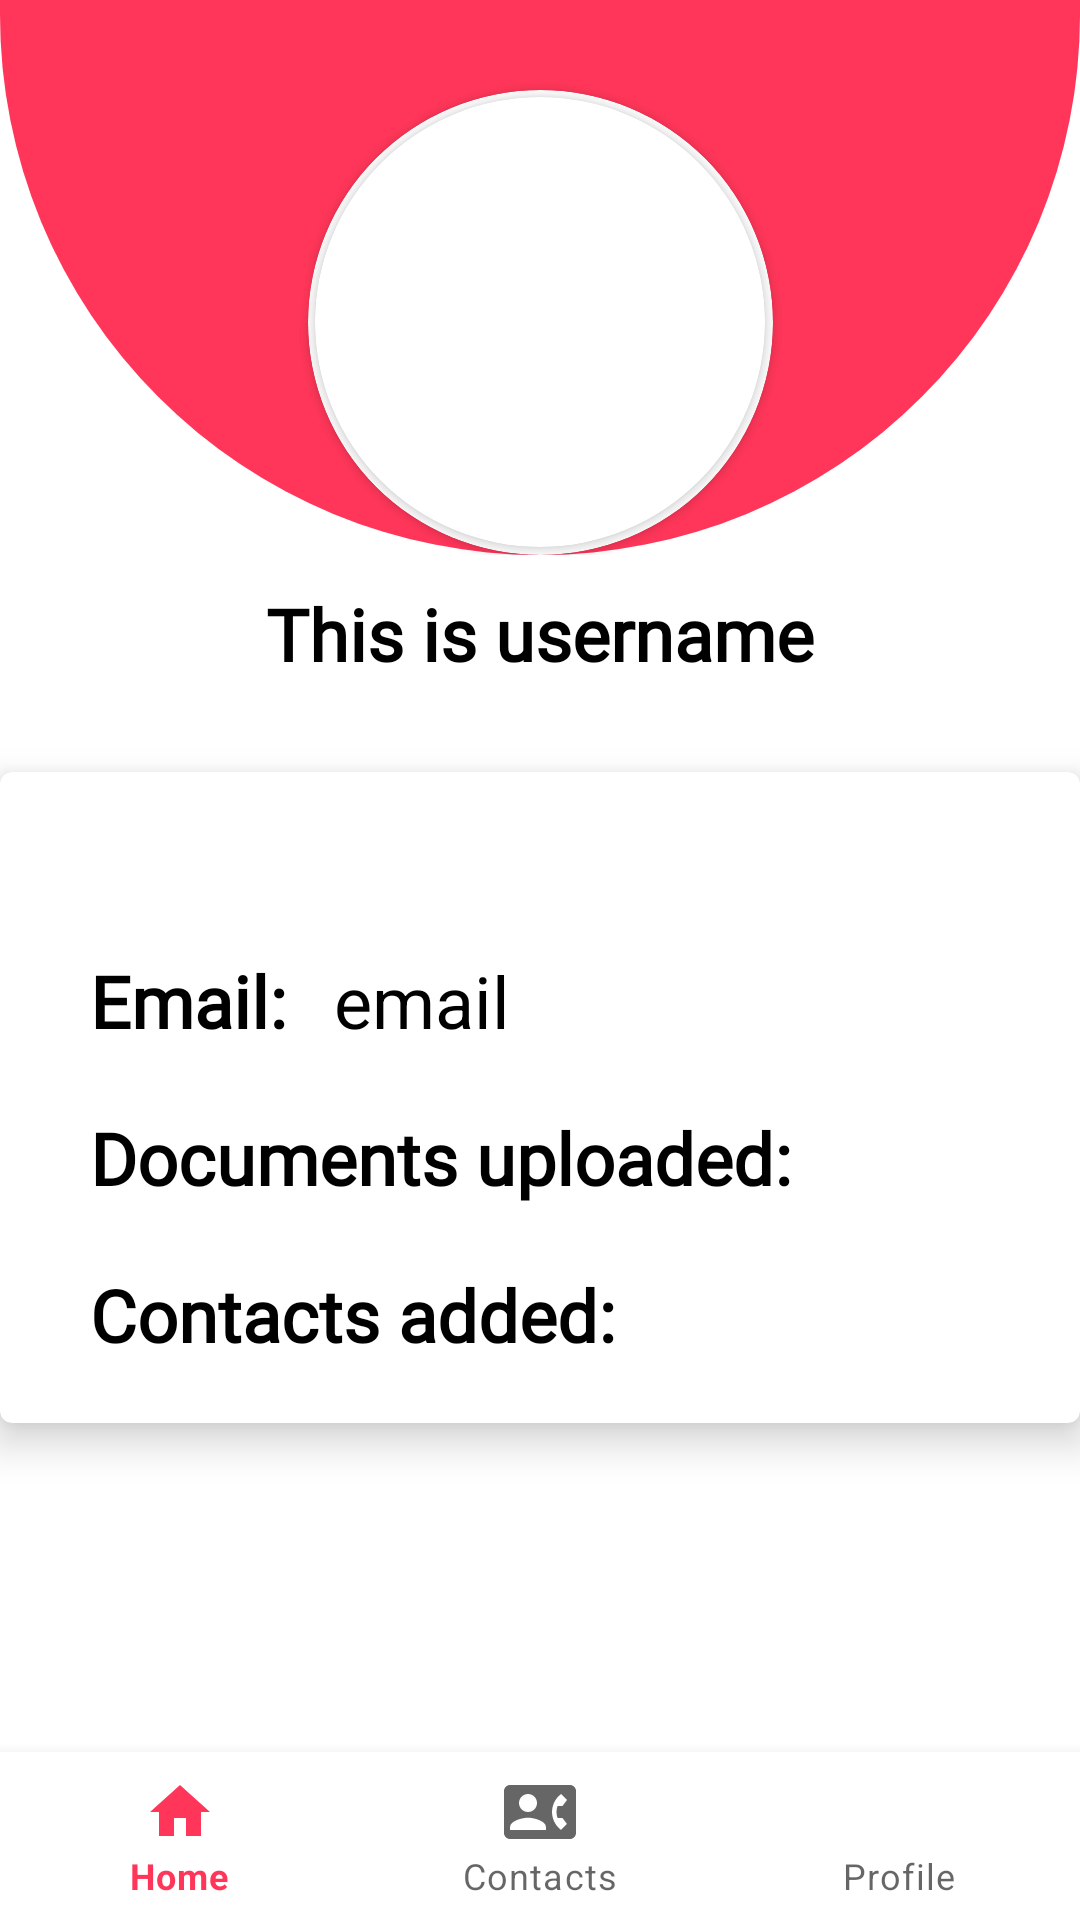

Reconstruct the res/layout file that produces this screen, plus the resources it refers to.
<!-- AndroidManifest.xml: application theme Theme.DocLocker -->
<!-- res/layout/activity_profile.xml -->
<?xml version="1.0" encoding="utf-8"?>
<androidx.constraintlayout.widget.ConstraintLayout xmlns:android="http://schemas.android.com/apk/res/android"
    xmlns:app="http://schemas.android.com/apk/res-auto"
    xmlns:tools="http://schemas.android.com/tools"
    android:layout_width="match_parent"
    android:layout_height="match_parent"
    tools:context=".ProfileActivity">

    <androidx.constraintlayout.widget.ConstraintLayout
        android:id="@+id/profileBackground"
        android:layout_width="match_parent"
        android:layout_height="wrap_content"
        app:layout_constraintStart_toStartOf="parent"
        app:layout_constraintEnd_toEndOf="parent"
        app:layout_constraintTop_toTopOf="parent"
        android:background="@drawable/profile_background"
        >
        <androidx.cardview.widget.CardView
            android:layout_width="155dp"
            app:layout_constraintStart_toStartOf="parent"
            app:layout_constraintEnd_toEndOf="parent"
            app:layout_constraintTop_toTopOf="parent"
            app:layout_constraintBottom_toBottomOf="parent"
            android:layout_marginTop="30dp"
            android:layout_height="155dp"
            app:cardCornerRadius="250dp"
            app:cardBackgroundColor="@color/white">

            <androidx.cardview.widget.CardView
                android:layout_width="150dp"
                android:layout_height="150dp"
                app:cardCornerRadius="250dp"
                android:layout_gravity="center">

                <ImageView
                    android:id="@+id/profilePic"
                    android:layout_width="150dp"
                    android:layout_height="150dp"
                    android:src="@drawable/user"
                    android:scaleType="centerCrop"/>

            </androidx.cardview.widget.CardView>

        </androidx.cardview.widget.CardView>


    </androidx.constraintlayout.widget.ConstraintLayout>

    <TextView
        android:id="@+id/userNameTv"
        android:layout_width="wrap_content"
        android:layout_height="wrap_content"
        app:layout_constraintStart_toStartOf="parent"
        app:layout_constraintEnd_toEndOf="parent"
        app:layout_constraintTop_toBottomOf="@+id/profileBackground"
        android:layout_marginTop="10dp"
        android:text="This is username"
        android:textSize="24sp"
        android:textColor="@color/black"
        android:textStyle="bold"
        android:fontFamily="@font/poppins"
        />
    <com.google.android.material.card.MaterialCardView
        android:id="@+id/detailsCardView"
        android:layout_width="match_parent"
        android:layout_height="wrap_content"
        app:layout_constraintStart_toStartOf="parent"
        app:layout_constraintEnd_toEndOf="parent"
        app:layout_constraintTop_toBottomOf="@+id/userNameTv"
        android:layout_marginTop="30dp"
        app:cardElevation="8dp"
        >
        <LinearLayout

            android:layout_width="match_parent"
            android:layout_height="match_parent"
            android:orientation="vertical"
            android:padding="20dp"
            android:layout_marginTop="40dp"
            >
            <LinearLayout
                android:layout_width="match_parent"
                android:layout_height="wrap_content"
                android:orientation="horizontal"
                >

                <TextView
                    android:layout_width="wrap_content"
                    android:layout_height="wrap_content"
                    android:text="Email: "
                    android:textSize="24sp"
                    android:fontFamily="@font/rubik"
                    android:textColor="@color/black"
                    android:textStyle="bold"
                    android:layout_marginStart="10dp"
                    />
                <TextView
                    android:id="@+id/emailTv"
                    android:layout_width="wrap_content"
                    android:layout_height="wrap_content"
                    android:text="email"
                    android:textSize="24sp"
                    android:textColor="@color/black"
                    android:layout_marginStart="10dp"
                    />

            </LinearLayout>
            <LinearLayout
                android:layout_width="match_parent"
                android:layout_height="wrap_content"
                android:orientation="horizontal"
                android:layout_marginTop="20dp"
                >

                <TextView
                    android:layout_width="wrap_content"
                    android:layout_height="wrap_content"
                    android:text="Documents uploaded: "
                    android:fontFamily="@font/rubik"
                    android:textSize="24sp"
                    android:textColor="@color/black"
                    android:textStyle="bold"
                    android:layout_marginStart="10dp"
                    />
                <TextView
                    android:id="@+id/countTv"
                    android:layout_width="wrap_content"
                    android:layout_height="wrap_content"
                    android:text=""
                    android:textSize="24sp"
                    android:textColor="@color/black"
                    android:layout_marginStart="10dp"
                    />

            </LinearLayout>
            <LinearLayout
                android:layout_width="match_parent"
                android:layout_height="wrap_content"
                android:orientation="horizontal"
                android:layout_marginTop="20dp"
                >

                <TextView
                    android:layout_width="wrap_content"
                    android:layout_height="wrap_content"
                    android:text="Contacts added: "
                    android:textSize="24sp"
                    android:fontFamily="@font/rubik"
                    android:textColor="@color/black"
                    android:textStyle="bold"
                    android:layout_marginStart="10dp"
                    />
                <TextView
                    android:id="@+id/contactsTv"
                    android:layout_width="wrap_content"
                    android:layout_height="wrap_content"
                    android:text=""
                    android:textSize="24sp"
                    android:textColor="@color/black"
                    android:layout_marginStart="10dp"
                    />

            </LinearLayout>

        </LinearLayout>

    </com.google.android.material.card.MaterialCardView>
    <Button
        android:id="@+id/logOutBtn"
        android:layout_width="match_parent"
        android:layout_height="wrap_content"
        app:layout_constraintStart_toStartOf="parent"
        app:layout_constraintEnd_toEndOf="parent"
        app:layout_constraintTop_toBottomOf="@+id/detailsCardView"
        app:layout_constraintBottom_toTopOf="@+id/bottomSheetNavigation"
        android:layout_marginTop="150dp"
        android:text="Log out "
        android:fontFamily="@font/rubik"
        android:textSize="20sp"
        android:backgroundTint="#FF3659"
        android:layout_marginHorizontal="10dp"
        />


    <com.google.android.material.bottomnavigation.BottomNavigationView
        android:id="@+id/bottomSheetNavigation"
        android:layout_width="match_parent"
        android:layout_height="wrap_content"
        app:layout_constraintStart_toStartOf="parent"
        app:layout_constraintEnd_toEndOf="parent"
        app:layout_constraintBottom_toBottomOf="parent"
        app:menu="@menu/bottom_sheet_items"
        />
</androidx.constraintlayout.widget.ConstraintLayout>
<!-- resources referenced by this layout -->
<resources>
  <color name="black">#FF000000</color>
  <color name="white">#FFFFFFFF</color>
  <!-- drawable profile_background (drawable) -->
  <?xml version="1.0" encoding="utf-8"?>
  <shape xmlns:android="http://schemas.android.com/apk/res/android"
      android:shape="rectangle">
      <solid android:color="#FF3659"
          />
      <corners android:bottomRightRadius="250dp"
          android:bottomLeftRadius="250dp"/>
  
  
  </shape>
  <style name="Theme.DocLocker" parent="Theme.MaterialComponents.DayNight.NoActionBar">
          
          <item name="colorPrimary">@color/primaryPink</item>
          <item name="colorPrimaryVariant">@color/primaryPink</item>
          <item name="colorOnPrimary">@color/white</item>
          
          <item name="colorSecondary">@color/teal_200</item>
          <item name="colorSecondaryVariant">@color/teal_700</item>
          <item name="colorOnSecondary">@color/black</item>
          
          <item name="android:statusBarColor">?attr/colorPrimaryVariant</item>
          
      </style>
  <color name="primaryPink">#FF3659</color>
  <color name="teal_200">#FF03DAC5</color>
  <color name="teal_700">#FF018786</color>
</resources>
